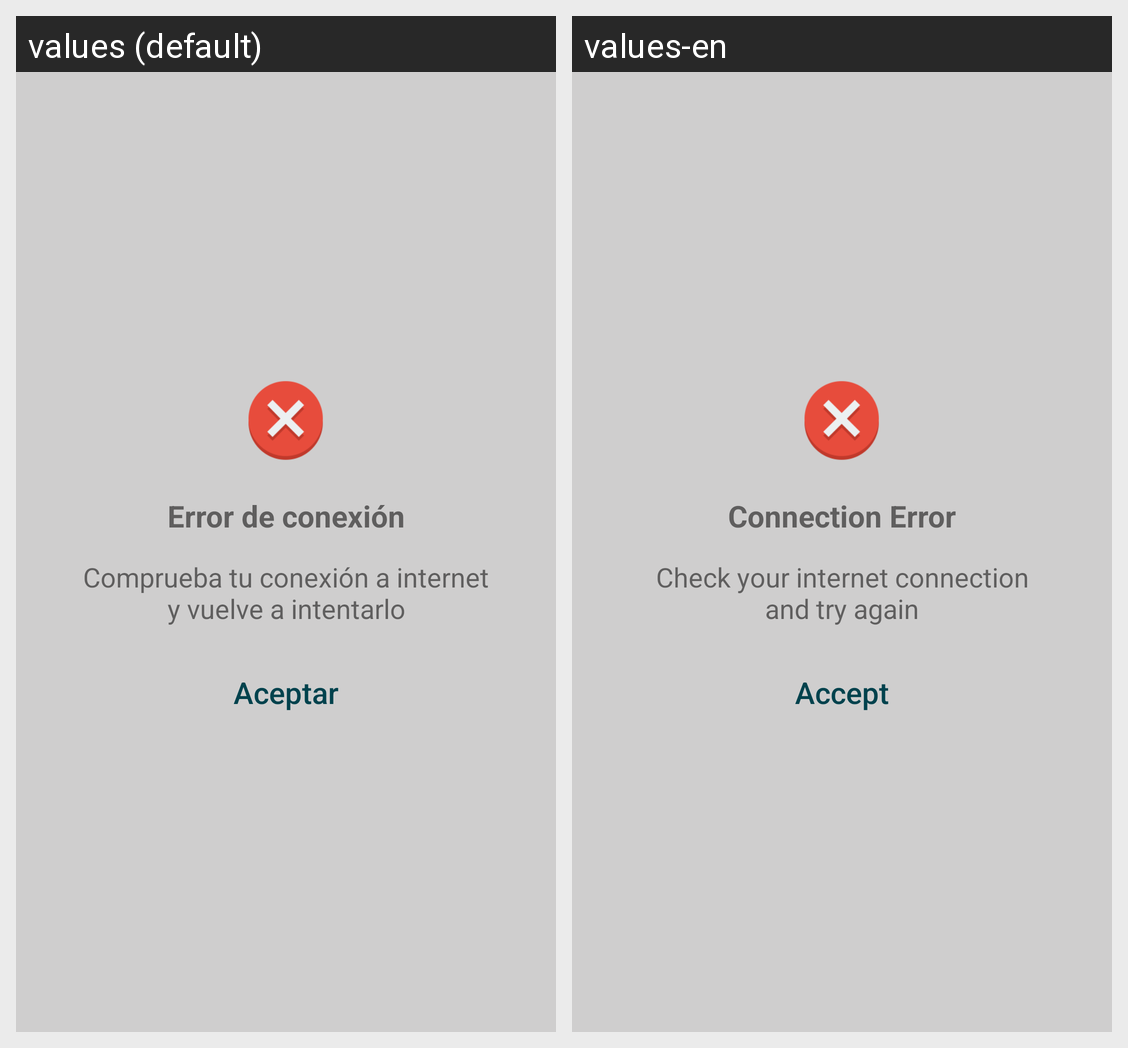

The same Android screen rendered under two of its app's locales, left to right. List the strings drawn on it with the default value and each locale's translation.
Android screen res/layout/error_dialog.xml rendered under 2 locales, left to right: values (default), values-en. Device: Nexus 5 (rendered at 1080×1920; each locale shown at half size, 540×960, under a caption strip naming it); theme AppTheme.
Strings drawn on this screen, with the default value and each locale's value (text and hints the layout hard-codes, and strings that could not be matched under every locale, appear in the picture but are not listed):

title_no_connection
  values: Error de conexión
  values-en: Connection Error

description_no_connection
  values: Comprueba tu conexión a internet y vuelve a intentarlo
  values-en: Check your internet connection and try again

accept
  values: Aceptar
  values-en: Accept
